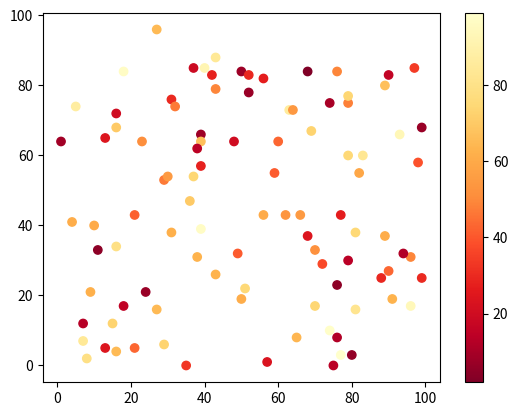

Generate this figure with matplotlib:
import matplotlib.pyplot as plt
import numpy as np

x = np.random.randint(100, size=(100))
y = np.random.randint(100, size=(100))
colors = np.random.randint(100, size=(100))

plt.scatter(x, y, c=colors, cmap='YlOrRd_r')

plt.colorbar()

plt.show()

